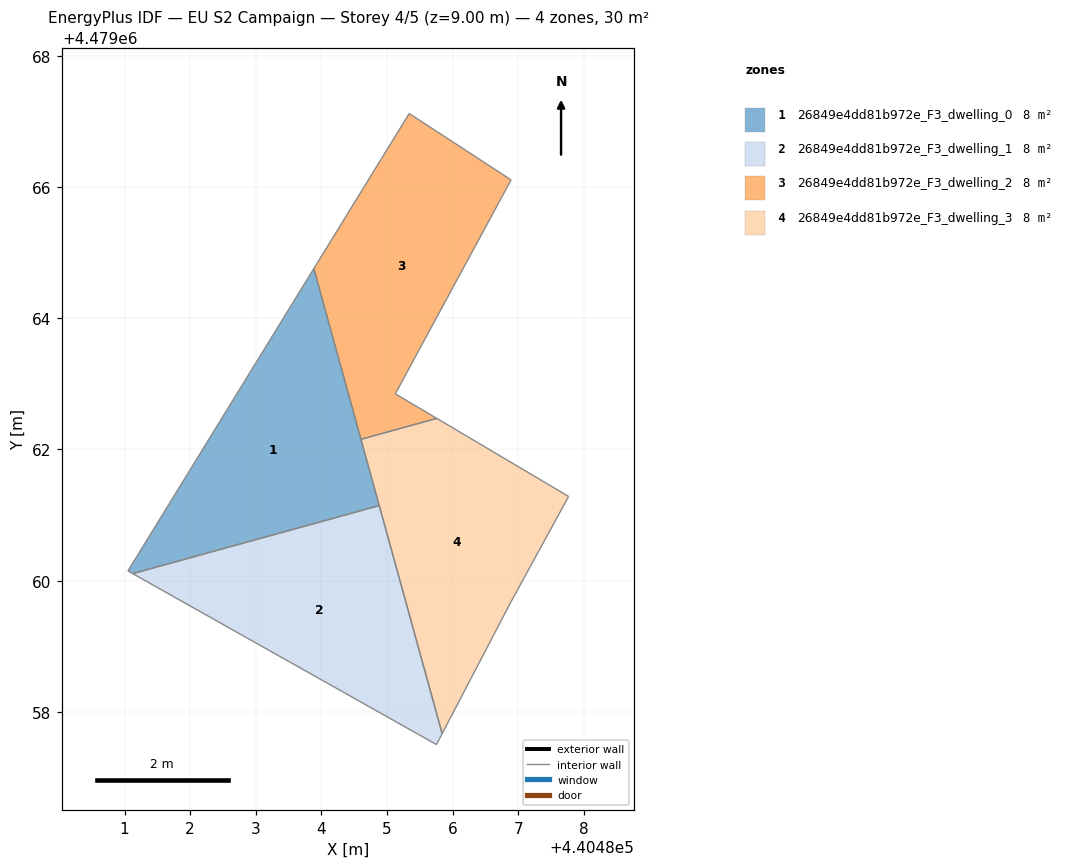
=== STOREY PLAN SPEC (per zone: floor XY polygon, exterior-wall plan segments, windows/doors) ===
zone 1: 26849e4dd81b972e_F3_dwelling_0  (7.5 m²)
  floor: (440484.88, 4479061.14) (440483.89, 4479064.76) (440481.05, 4479060.15) (440481.12, 4479060.11)
  interior walls: 4
zone 2: 26849e4dd81b972e_F3_dwelling_1  (7.5 m²)
  floor: (440485.75, 4479057.50) (440485.84, 4479057.67) (440484.88, 4479061.14) (440481.12, 4479060.11)
  interior walls: 4
zone 3: 26849e4dd81b972e_F3_dwelling_2  (7.5 m²)
  floor: (440485.76, 4479062.47) (440485.13, 4479062.85) (440486.89, 4479066.11) (440485.34, 4479067.12) (440483.89, 4479064.76) (440484.60, 4479062.16)
  interior walls: 6
zone 4: 26849e4dd81b972e_F3_dwelling_3  (7.5 m²)
  floor: (440485.84, 4479057.67) (440486.89, 4479059.68) (440487.77, 4479061.28) (440485.76, 4479062.47) (440484.60, 4479062.16)
  interior walls: 5

=== DERIVED (storey summary) ===
Building: EU S2 Campaign
Storey: 4 of 5  (floor level z = 9.00 m)
Storey gross floor area: 30.1 m²
Zones on this storey: 4
  - 26849e4dd81b972e_F3_dwelling_0: floor 7.5 m²
  - 26849e4dd81b972e_F3_dwelling_1: floor 7.5 m²
  - 26849e4dd81b972e_F3_dwelling_2: floor 7.5 m²
  - 26849e4dd81b972e_F3_dwelling_3: floor 7.5 m²
Zone adjacency (shared interzone walls):
  - 26849e4dd81b972e_F3_dwelling_0 ↔ 26849e4dd81b972e_F3_dwelling_1
  - 26849e4dd81b972e_F3_dwelling_2 ↔ 26849e4dd81b972e_F3_dwelling_3